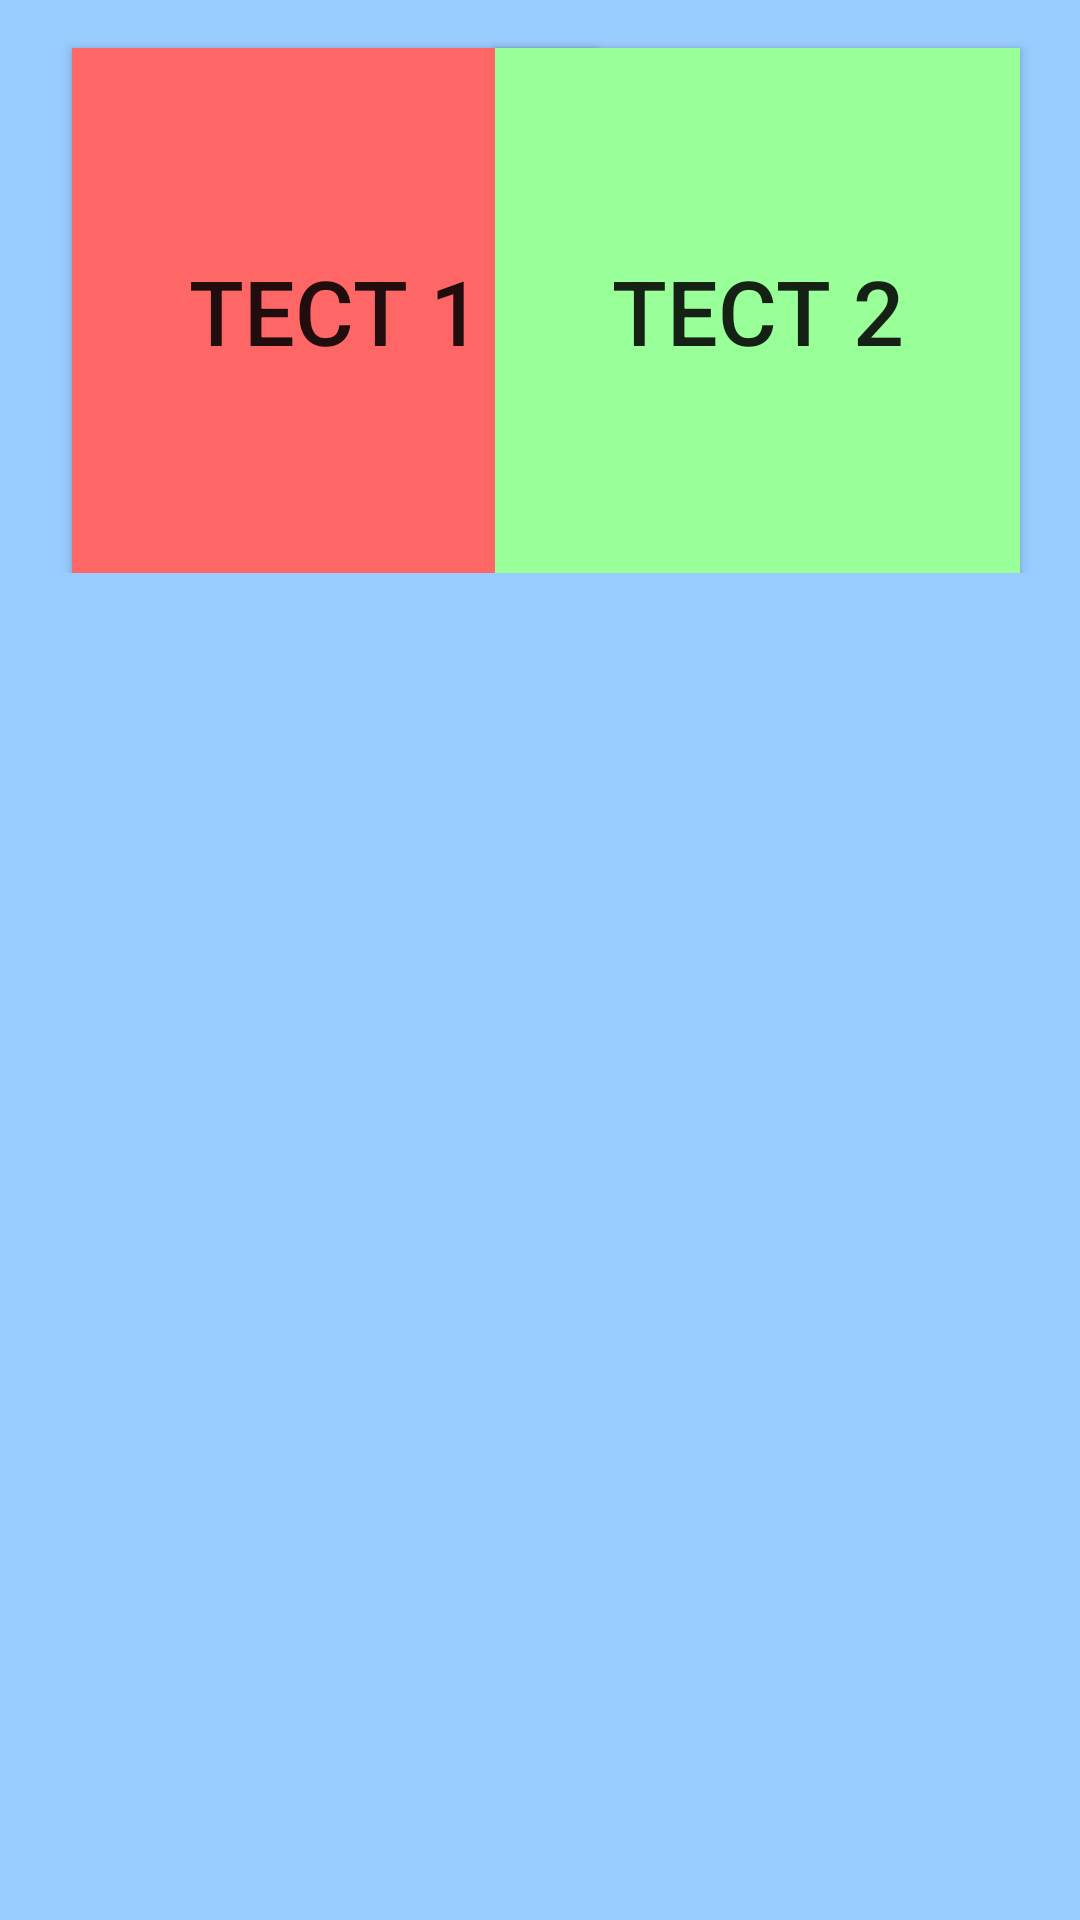

Write the Android layout XML for this screen, with the resource values it uses.
<!-- AndroidManifest.xml: application theme Theme.Course_work_mobile -->
<!-- res/layout/activity_choose.xml -->
<?xml version="1.0" encoding="utf-8"?>
<ScrollView xmlns:android="http://schemas.android.com/apk/res/android"
    xmlns:app="http://schemas.android.com/apk/res-auto"
    xmlns:tools="http://schemas.android.com/tools"
    android:layout_width="match_parent"
    android:layout_height="match_parent"
    android:background="#99ccff"
    tools:context=".testUI.ChooseActivity">

    <androidx.constraintlayout.widget.ConstraintLayout
        android:layout_width="match_parent"
        android:layout_height="wrap_content">

        <Button
            android:id="@+id/test1"
            android:layout_width="175dp"
            android:layout_height="175dp"
            android:layout_marginStart="24dp"
            android:layout_marginTop="16dp"
            android:background="#ff6666"
            android:text="Тест 1"
            android:textSize="30dp"
            app:layout_constraintStart_toStartOf="parent"
            app:layout_constraintTop_toTopOf="parent" />

        <Button
            android:id="@+id/test2"
            android:layout_width="175dp"
            android:layout_height="175dp"
            android:layout_marginTop="16dp"
            android:layout_marginEnd="20dp"
            android:background="#99ff99"
            android:text="Тест 2"
            android:textSize="30dp"
            app:layout_constraintEnd_toEndOf="parent"
            app:layout_constraintTop_toTopOf="parent" />

        


    </androidx.constraintlayout.widget.ConstraintLayout>

</ScrollView>
<!-- resources referenced by this layout -->
<resources>
  <style name="Theme.Course_work_mobile" parent="Theme.MaterialComponents.DayNight.DarkActionBar">
          
          <item name="colorPrimary">@color/purple_500</item>
          <item name="colorPrimaryVariant">@color/purple_700</item>
          <item name="colorOnPrimary">@color/white</item>
          
          <item name="colorSecondary">@color/teal_200</item>
          <item name="colorSecondaryVariant">@color/teal_700</item>
          <item name="colorOnSecondary">@color/black</item>
          
          <item name="android:statusBarColor">?attr/colorPrimaryVariant</item>
          
      </style>
  <!-- not gathered from this repository: default colours our renderer supplied (Android Studio template values) -->
  <color name="purple_500">#FF6200EE</color>
  <color name="purple_700">#FF3700B3</color>
  <color name="teal_200">#FF03DAC5</color>
  <color name="teal_700">#FF018786</color>
  <color name="black">#FF000000</color>
  <color name="white">#FFFFFFFF</color>
</resources>
